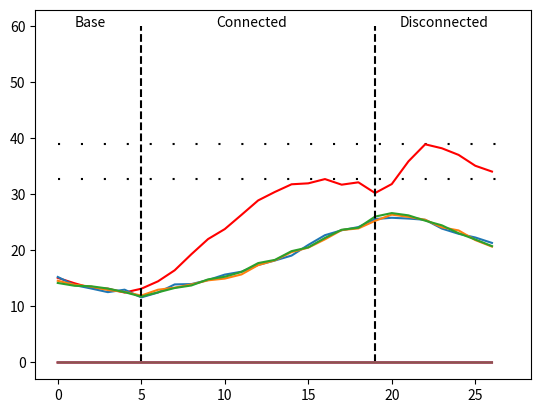

Source code (Python):
# -*- coding: utf-8 -*-
"""
Spyder Editor

This is a temporary script file.
"""
import matplotlib.pyplot as plt
import numpy as np

class Babybot:
  def __init__(self, ranges=[.33, .33, .33, .33], reward=.001, punishment=.001, expectation_growth=1e-10, expectation_decay=.025, connected=False, connected_limb="right arm"):
    self.ranges = ranges # probabilities of each limb moving
    self.reward = reward 
    self.punishment = punishment
    self.expectation = [0, 0, 0, 0]
    self.expectation_growth = expectation_growth
    self.expectation_decay = expectation_decay
    self.connected = False
    self.limbs = ['right arm', 'left arm', 'right leg', 'left leg']
    self.connected_limb = self.limbs.index(connected_limb)
    self.move_counter = [0, 0, 0, 0]

  def update_ranges(self, moves):
    # if the limb is connected, a reward is given and expectation for a reward grows
    if self.connected == True and moves[self.connected_limb] == True: # reward state
      # possible extension: logistic curve  
      for limb in range(len(self.limbs)):
        if moves[limb] == True:
          self.expectation[limb] += self.expectation_growth
          # creates the peaking effect shown in data, the movements peak around 35 and then decrease to around 30 (fatigue, boredom)
          self.ranges[limb] += self.reward - self.expectation[limb]

    elif self.connected == False: # disconnected

      # the expectation for a reward will increase movement when reward is not given (frustration)
      for limb in range(len(self.limbs)):
        if moves[limb] == True:
          self.ranges[limb] += self.expectation[limb] - self.punishment # - reward
          if self.expectation[limb] > 0:  # keeps movement from going down during base
            self.expectation[limb] -= self.expectation_decay # creates decrease in movement at the end of the disconnected state

  def move(self):
    rand_dist = np.random.uniform(0,1,4)
    moves = [] # contains which limbs should be updated 
    for limb in range(len(self.limbs)):
      if rand_dist[limb] < self.ranges[limb]:
        move = True
        moves.append(move)
      else:
        move = False
        moves.append(move)
    self.update_ranges(moves)
    return moves

  def one_cycle(self, bin_size=25, steps_per_bin=30):
    r_arm_moves = []
    l_arm_moves = []
    r_leg_moves = []
    l_leg_moves = []

    r_arm_expectations = []
    l_arm_expectations = []
    r_leg_expectations = []
    l_leg_expectations = []

    bins = []
    for bin in range(bin_size):
      self.move_counter = [0, 0, 0, 0]
      if 4 < bin < 20:
        self.connected = True
      else:
        self.connected = False
      for step in range(steps_per_bin):
        moves = self.move()
        for move in range(len(moves)):
          if moves[move] == True:
            self.move_counter[move] += 1
      bins.append(bin)
      r_arm_moves.append(self.move_counter[0])
      l_arm_moves.append(self.move_counter[1])
      r_leg_moves.append(self.move_counter[2])
      l_leg_moves.append(self.move_counter[3])

      r_arm_expectations.append(self.expectation[0])
      l_arm_expectations.append(self.expectation[1])
      r_leg_expectations.append(self.expectation[2])
      l_leg_expectations.append(self.expectation[3])

    return r_arm_moves, l_arm_moves, r_leg_moves, l_leg_moves, r_arm_expectations, l_arm_expectations, r_leg_expectations, l_leg_expectations, bins

num_infants = 100
bin_size = 27

reward = 2.5e-3 #@param 
# 2.5e-3
punishment=7e-4 #@param
# 7e-4
expectation_growth=9e-6 #@param
#9e-6
expectation_decay=2.5e-5 #@param
#2.5e-5

# limb movements
ram_mean = np.zeros((bin_size,))
lam_mean = np.zeros((bin_size,))
rlm_mean = np.zeros((bin_size,))
llm_mean = np.zeros((bin_size,))

# limb expectations
rae_mean = np.zeros((bin_size,))
lae_mean = np.zeros((bin_size,))
rle_mean = np.zeros((bin_size,))
lle_mean = np.zeros((bin_size,))

babybot = Babybot(ranges=[.25, .25, .25, .25],reward=reward,punishment=punishment,expectation_growth=expectation_growth,expectation_decay=expectation_decay)

for infant in range(num_infants):
      ram, lam, rlm, llm, rae, lae, rle, lle, bins = babybot.one_cycle(bin_size, 60)
      ram_mean += ram
      lam_mean += lam
      rlm_mean += rlm
      llm_mean += llm

      rae_mean += rae
      lae_mean += lae
      rle_mean += rle
      lle_mean += lle

      babybot = Babybot(ranges=[.25, .25, .25, .25],reward=reward,punishment=punishment,expectation_growth=expectation_growth,expectation_decay=expectation_decay)

ram_mean = ram_mean / num_infants
lam_mean = lam_mean / num_infants
rlm_mean = rlm_mean / num_infants
llm_mean = llm_mean / num_infants

rae_mean = rae_mean / num_infants
lae_mean = lae_mean / num_infants
rle_mean = rle_mean / num_infants
lle_mean = lle_mean / num_infants

max_connected = max(ram_mean[:19])
max_disconnected = max(ram_mean)

print("Maximum movements while connected: ", max_connected)
print("Maximum movements while disconnected: ", max_disconnected)

# plot max values
plt.plot([0, bin_size], [max_connected, max_connected], "black", linestyle=(0,(1,10)))
plt.plot([0, bin_size], [max_disconnected, max_disconnected], "black", linestyle=(0,(1,10)))

# plot list of mean movements of each limb
plt.plot(bins, ram_mean, 'red')
plt.plot(bins, lam_mean)
plt.plot(bins, rlm_mean)
plt.plot(bins, llm_mean)

# visualize base, connected, and disconnected
plt.plot([5,5], [0,60], 'black', linestyle='dashed')
plt.plot([19,19], [0,60], 'black', linestyle='dashed')
plt.annotate("Base", (1, 60))
plt.annotate("Connected", (9.5, 60))
plt.annotate("Disconnected", (20.5, 60))

plt.show()

# plot expectations
plt.plot(bins, rae_mean, 'red')
plt.plot(bins, lae_mean)
plt.plot(bins, rle_mean)
plt.plot(bins, lle_mean)